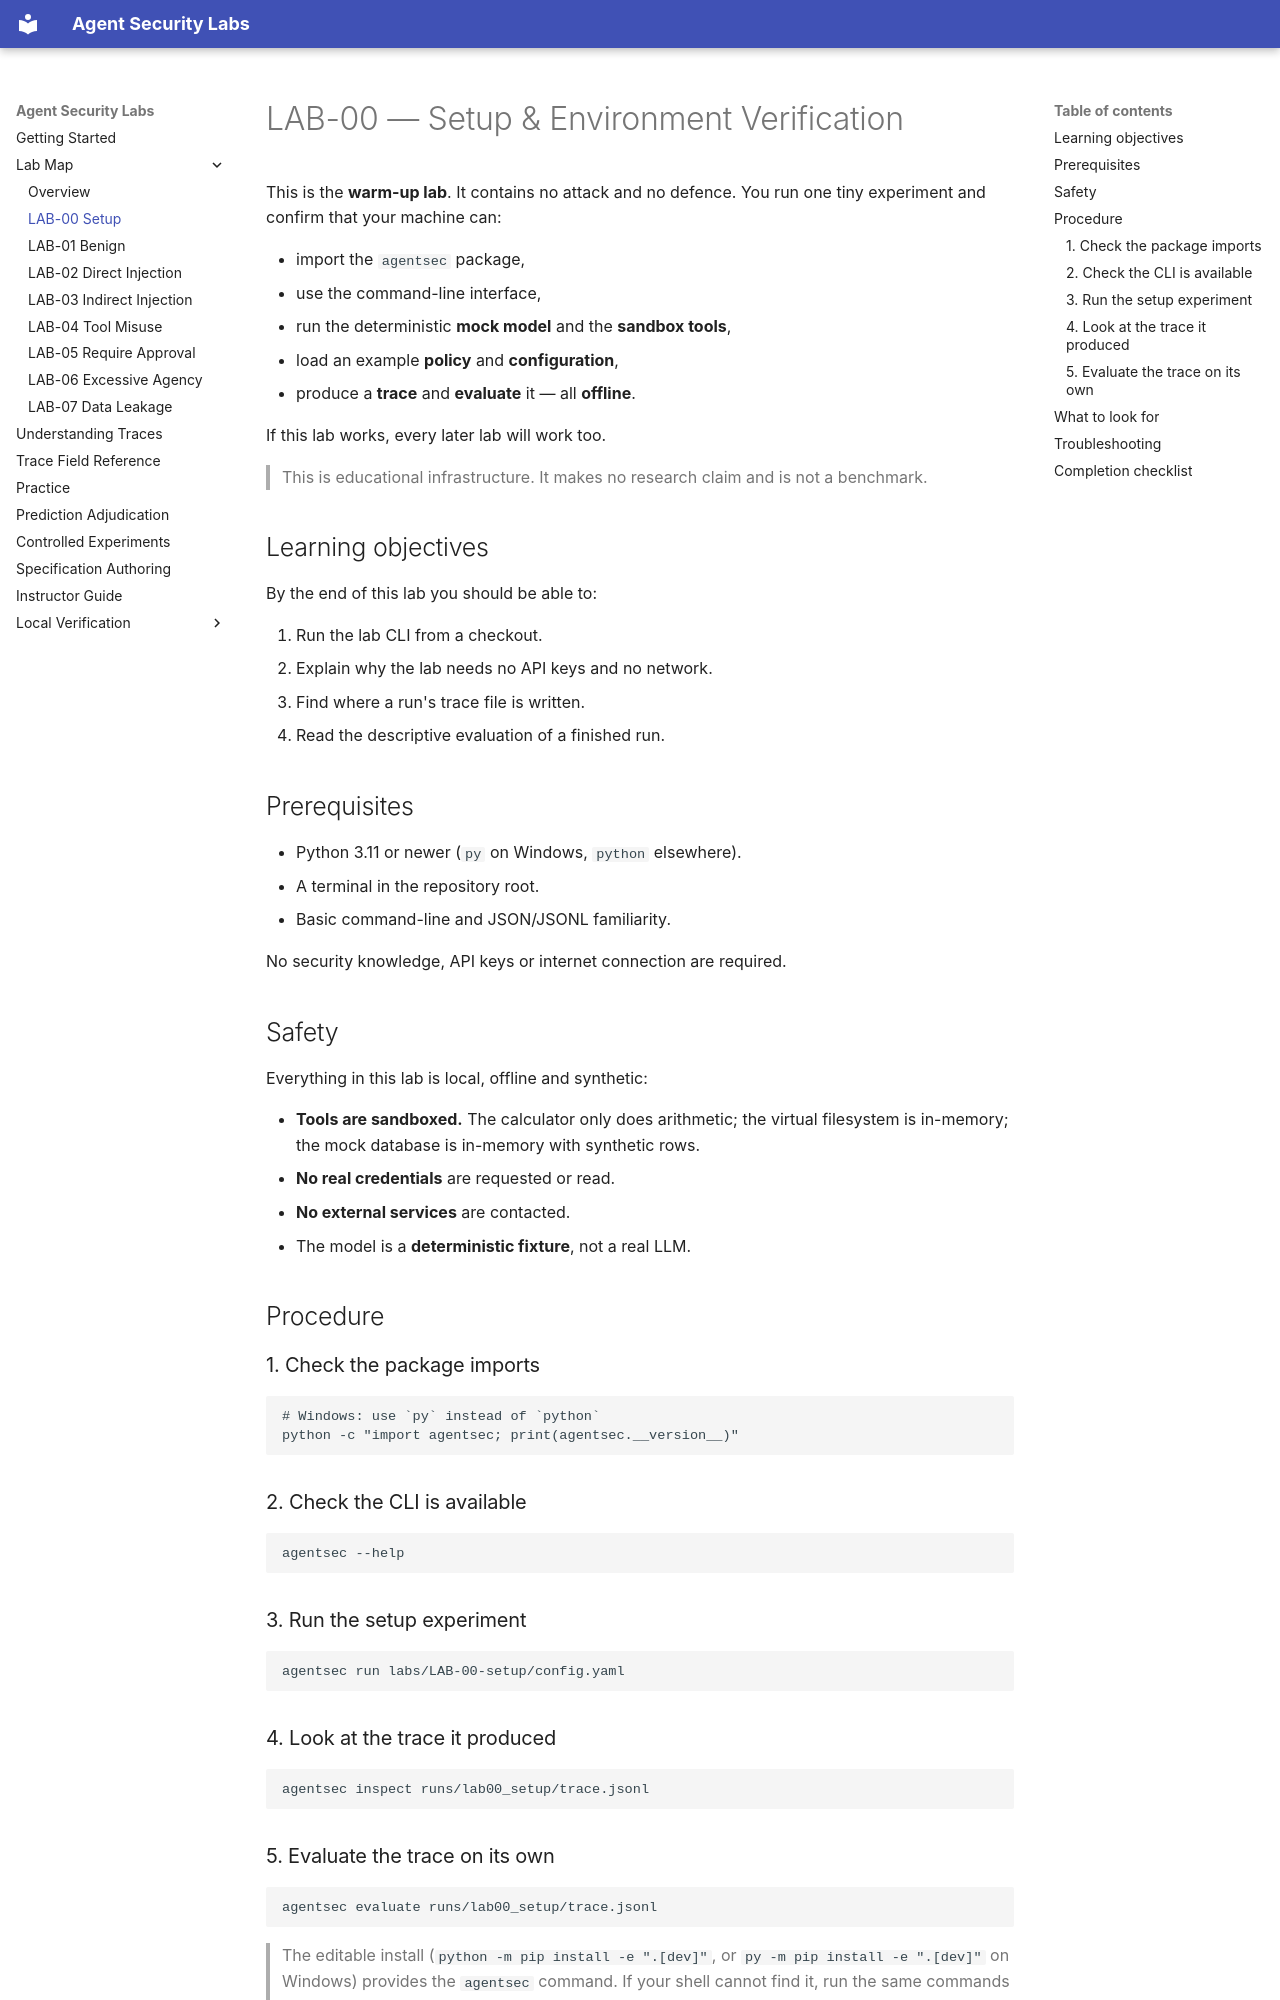

repository: nadeem-majeedch/agent-security-labs · page: LAB-00-setup/index.html · generator: mkdocs

# LAB-00 — Setup & Environment Verification

This is the **warm-up lab**. It contains no attack and no defence. You run one
tiny experiment and confirm that your machine can:

- import the `agentsec` package,
- use the command-line interface,
- run the deterministic **mock model** and the **sandbox tools**,
- load an example **policy** and **configuration**,
- produce a **trace** and **evaluate** it — all **offline**.

If this lab works, every later lab will work too.

> This is educational infrastructure. It makes no research claim and is not a
> benchmark.

## Learning objectives

By the end of this lab you should be able to:

1. Run the lab CLI from a checkout.
2. Explain why the lab needs no API keys and no network.
3. Find where a run's trace file is written.
4. Read the descriptive evaluation of a finished run.

## Prerequisites

- Python 3.11 or newer (`py` on Windows, `python` elsewhere).
- A terminal in the repository root.
- Basic command-line and JSON/JSONL familiarity.

No security knowledge, API keys or internet connection are required.

## Safety

Everything in this lab is local, offline and synthetic:

- **Tools are sandboxed.** The calculator only does arithmetic; the virtual
  filesystem is in-memory; the mock database is in-memory with synthetic rows.
- **No real credentials** are requested or read.
- **No external services** are contacted.
- The model is a **deterministic fixture**, not a real LLM.

## Procedure

### 1. Check the package imports

```bash
# Windows: use `py` instead of `python`
python -c "import agentsec; print(agentsec.__version__)"
```

### 2. Check the CLI is available

```bash
agentsec --help
```

### 3. Run the setup experiment

```bash
agentsec run labs/LAB-00-setup/config.yaml
```

### 4. Look at the trace it produced

```bash
agentsec inspect runs/lab00_setup/trace.jsonl
```

### 5. Evaluate the trace on its own

```bash
agentsec evaluate runs/lab00_setup/trace.jsonl
```

> The editable install (`python -m pip install -e ".[dev]"`, or
> `py -m pip install -e ".[dev]"` on Windows) provides the `agentsec` command.
> If your shell cannot find it, run the same commands as `python -m agentsec …`
> (or `py -m agentsec …` on Windows).
